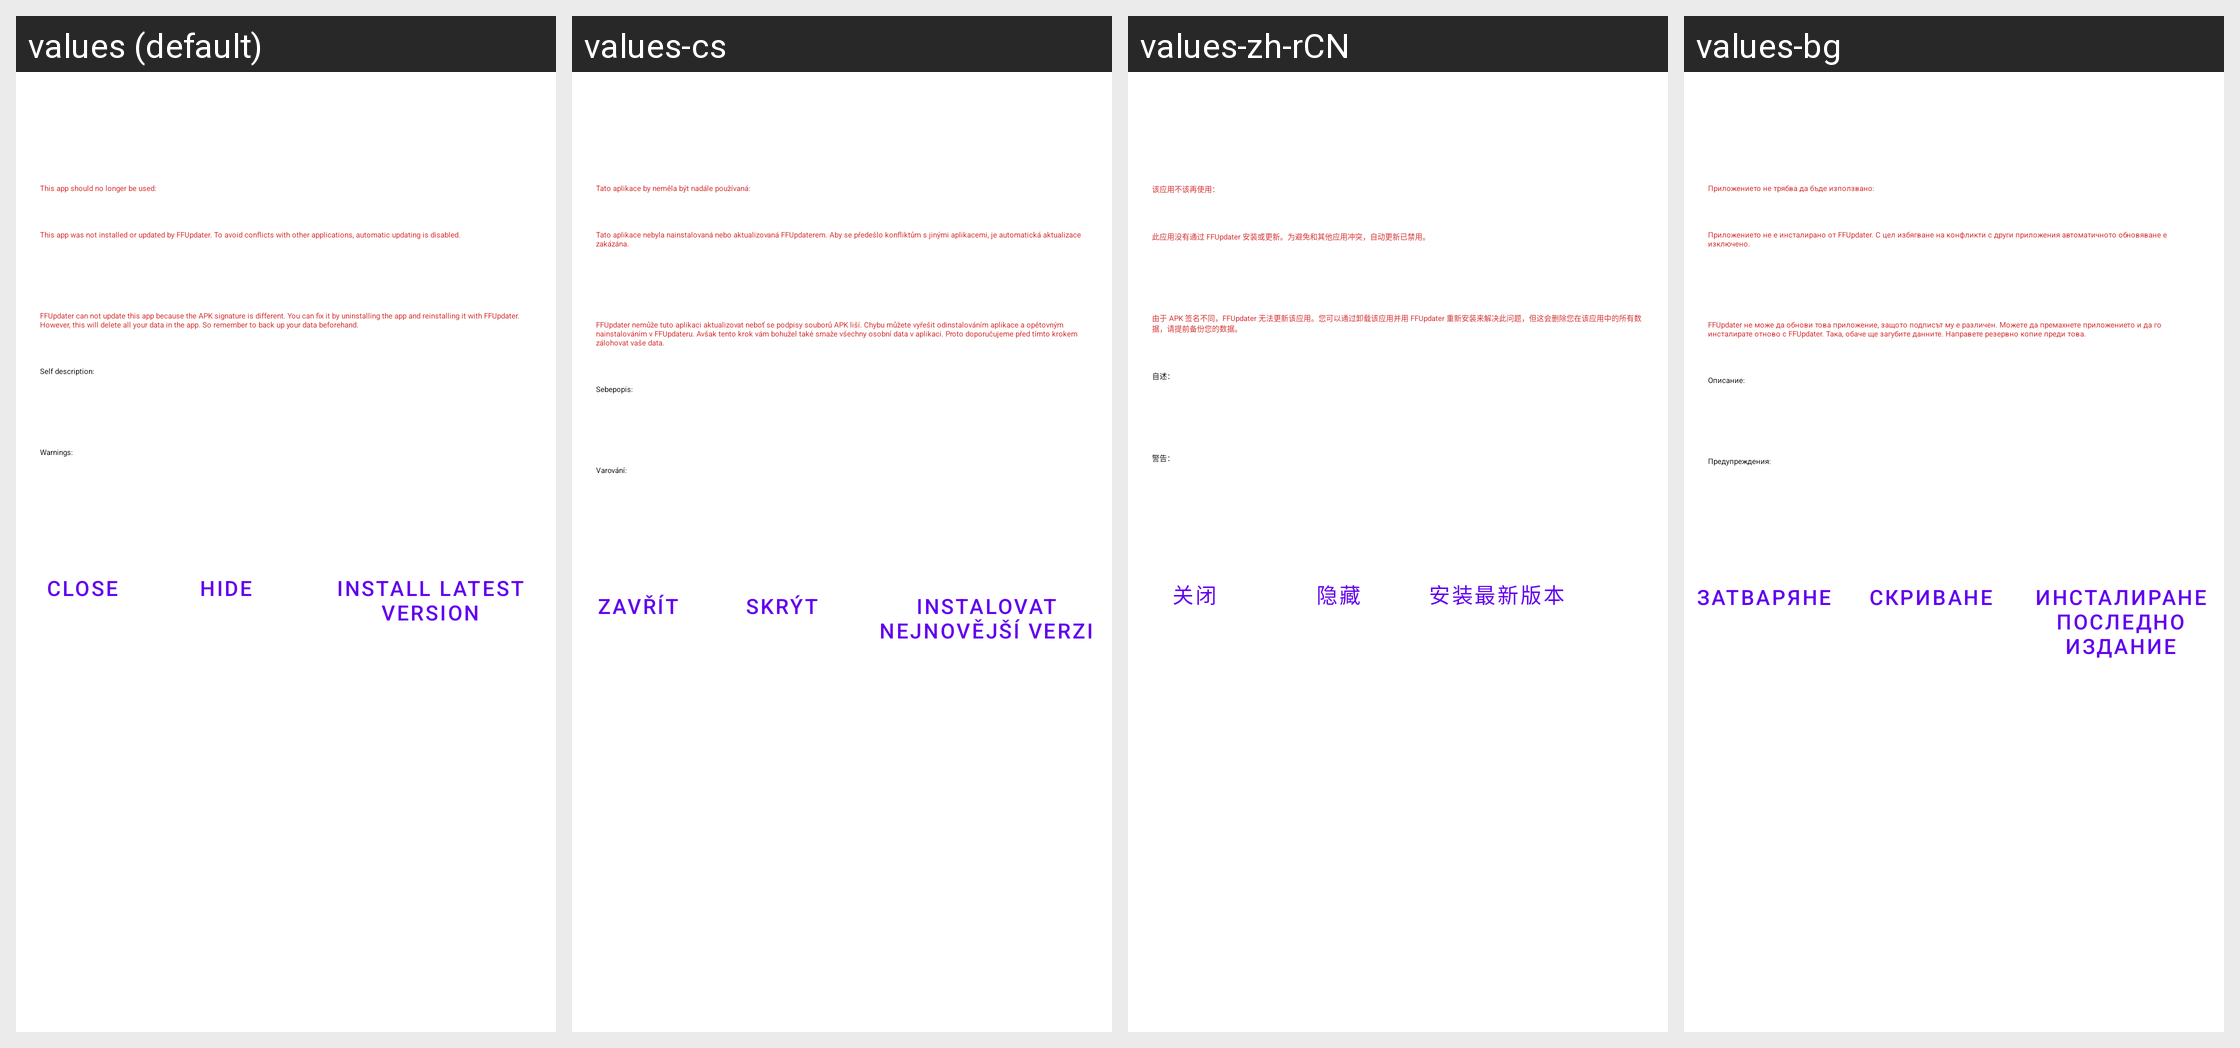

The same Android screen rendered under several of its app's locales, left to right. List the strings drawn on it with the default value and each locale's translation.
Android screen res/layout/cardview_dialog.xml rendered under 4 locales, left to right: values (default), values-cs, values-zh-rCN, values-bg. Device: Nexus 5 (rendered at 1080×1920; each locale shown at half size, 540×960, under a caption strip naming it); theme Theme.MaterialComponents.DayNight.NoActionBar.
Other locales in the repository, not shown: values-ar, values-da, values-de, values-el, values-es, values-et, values-fi, values-fr, values-hi, values-hu, values-ia, values-in, values-it, values-iw, values-ja, values-lv, values-nb-rNO, values-pl, values-pt, values-pt-rBR, values-ro, values-ru, values-sv, values-ta, values-tr, values-uk, values-vi, values-zh-rTW.
Strings drawn on this screen, with the default value and each locale's value (text and hints the layout hard-codes, and strings that could not be matched under every locale, appear in the picture but are not listed):

cardview_dialog__eol
  values: This app should no longer be used:
  values-cs: Tato aplikace by neměla být nadále používaná:
  values-zh-rCN: 该应用不该再使用：
  values-bg: Приложението не трябва да бъде използвано:

cardview_dialog__not_installed_by_ffupdater
  values: This app was not installed or updated by FFUpdater. To avoid conflicts with other applications, automatic updating is disabled.
  values-cs: Tato aplikace nebyla nainstalovaná nebo aktualizovaná FFUpdaterem. Aby se předešlo konfliktům s jinými aplikacemi, je automatická aktualizace zakázána.
  values-zh-rCN: 此应用没有通过 FFUpdater 安装或更新。为避免和其他应用冲突，自动更新已禁用。
  values-bg: Приложението не е инсталирано от FFUpdater. С цел избягване на конфликти с други приложения автоматичното обновяване е изключено.

cardview_dialog__different_signature
  values: FFUpdater can not update this app because the APK signature is different. You can fix it by uninstalling the app and reinstalling it with FFUpdater. However, this will delete all your data in the app. So remember to back up your data beforehand.
  values-cs: FFUpdater nemůže tuto aplikaci aktualizovat neboť se podpisy souborů APK liší. Chybu můžete vyřešit odinstalováním aplikace a opětovným nainstalováním v FFUpdateru. Avšak tento krok vám bohužel také smaže všechny osobní data v aplikaci. Proto doporučujeme před tímto krokem zálohovat vaše data.
  values-zh-rCN: 由于 APK 签名不同，FFUpdater 无法更新该应用。您可以通过卸载该应用并用 FFUpdater 重新安装来解决此问题，但这会删除您在该应用中的所有数据，请提前备份您的数据。
  values-bg: FFUpdater не може да обнови това приложение, защото подписът му е различен. Можете да премахнете приложението и да го инсталирате отново с FFUpdater. Така, обаче ще загубите данните. Направете резервно копие преди това.

cardview_dialog__self_description_label
  values: Self description:
  values-cs: Sebepopis:
  values-zh-rCN: 自述：
  values-bg: Описание:

cardview_dialog__warnings_label
  values: Warnings:
  values-cs: Varování:
  values-zh-rCN: 警告：
  values-bg: Предупреждения:

cardview_dialog__exit
  values: Close
  values-cs: Zavřít
  values-zh-rCN: 关闭
  values-bg: Затваряне

cardview_dialog__hide
  values: Hide
  values-cs: Skrýt
  values-zh-rCN: 隐藏
  values-bg: Скриване

cardview_dialog__install
  values: Install latest version
  values-cs: Instalovat nejnovější verzi
  values-zh-rCN: 安装最新版本
  values-bg: Инсталиране последно издание
